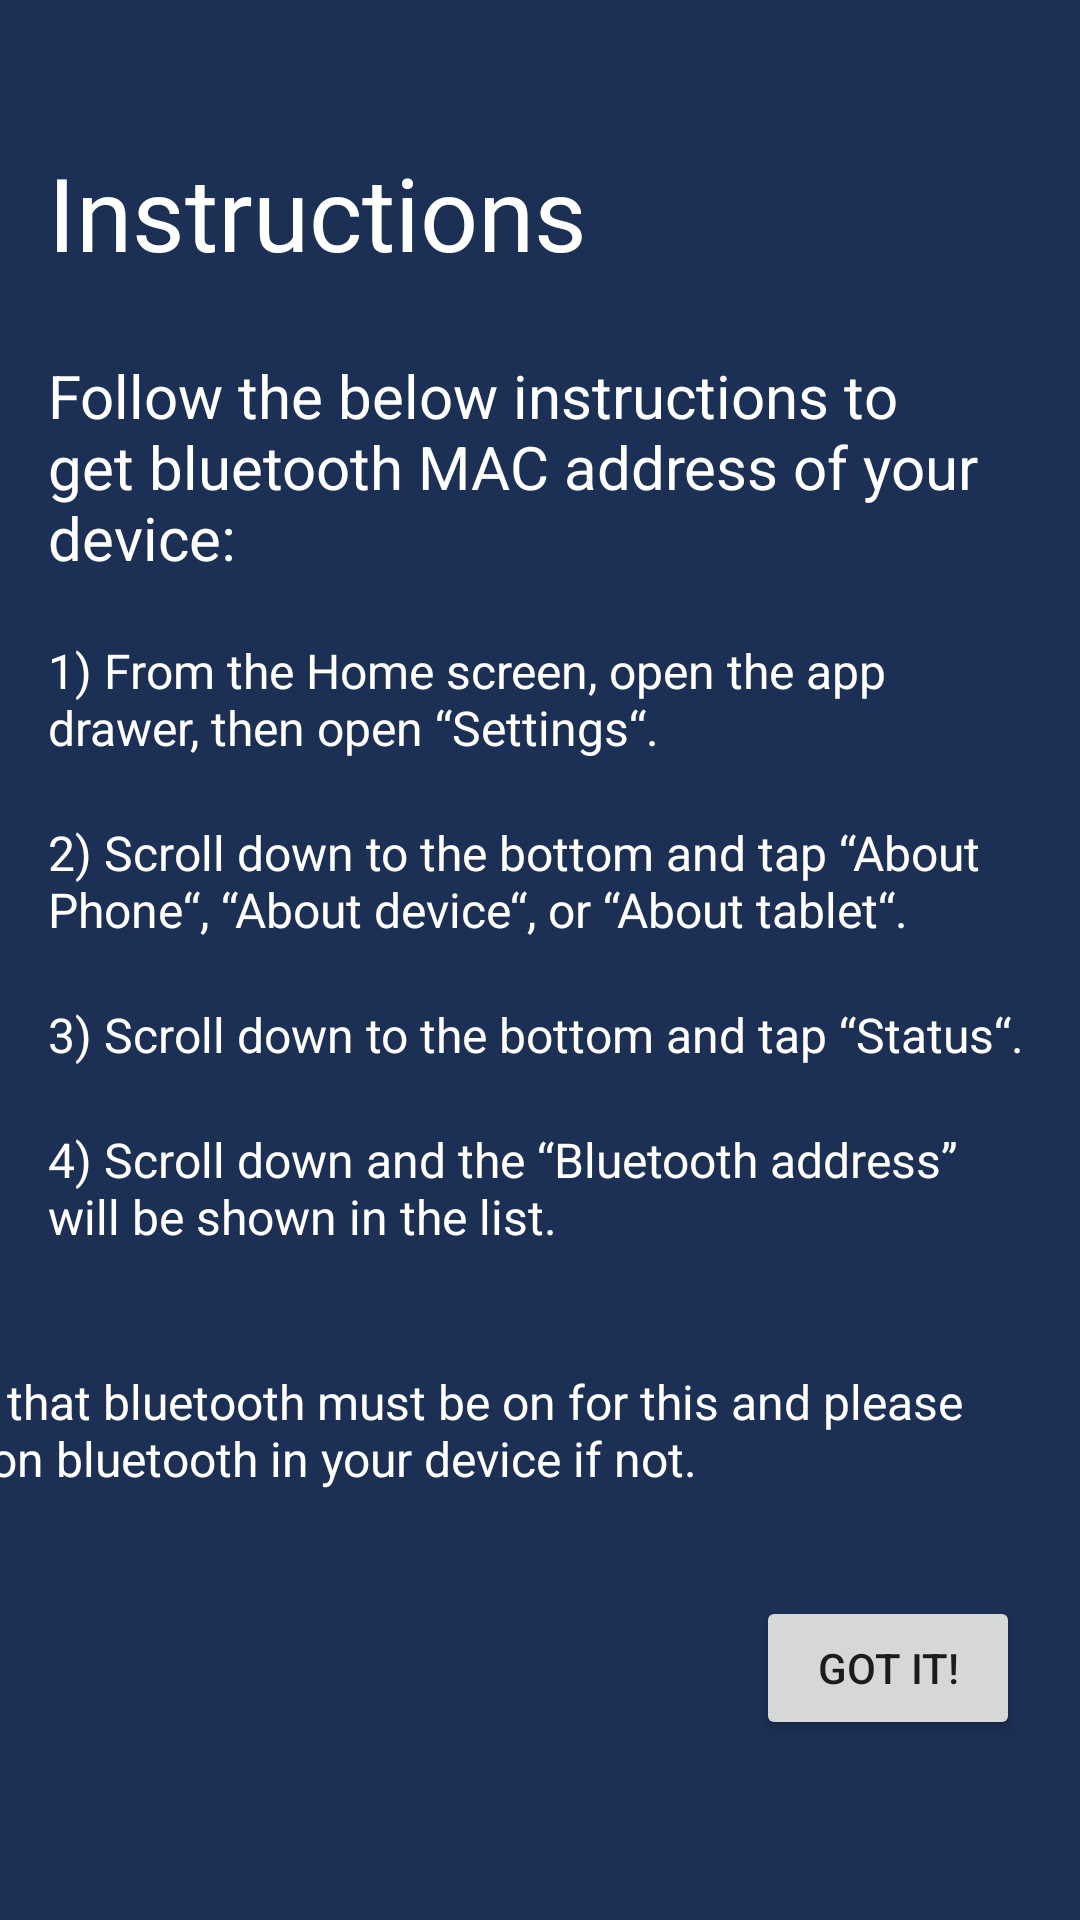

Here is an Android app screen rendered from its layout file. Give the layout XML and the strings, colors and styles it references.
<!-- AndroidManifest.xml: application theme Theme.Design.Light.NoActionBar -->
<!-- res/layout/activity_instructions_macaddress.xml -->
<?xml version="1.0" encoding="utf-8"?>
<androidx.constraintlayout.widget.ConstraintLayout xmlns:android="http://schemas.android.com/apk/res/android"
    xmlns:app="http://schemas.android.com/apk/res-auto"
    xmlns:tools="http://schemas.android.com/tools"
    android:layout_width="match_parent"
    android:layout_height="match_parent"
    tools:context=".instructionsMACaddress"
    android:background="#1C2F54">

    <CheckedTextView
        android:id="@+id/checkedTextView"
        android:layout_width="0dp"
        android:layout_height="wrap_content"
        android:layout_marginStart="16dp"
        android:layout_marginTop="20dp"
        android:layout_marginEnd="16dp"
        android:text="@string/_1_from_the_home_screen_open_the_app_drawer_then_open_settings"
        android:textColor="#ffffff"
        android:textSize="16sp"
        app:layout_constraintEnd_toEndOf="parent"
        app:layout_constraintHorizontal_bias="0.0"
        app:layout_constraintStart_toStartOf="parent"
        app:layout_constraintTop_toBottomOf="@+id/textView15" />

    <CheckedTextView
        android:id="@+id/checkedTextView2"
        android:layout_width="0dp"
        android:layout_height="wrap_content"
        android:layout_marginStart="16dp"
        android:layout_marginTop="20dp"
        android:layout_marginEnd="16dp"
        android:text="@string/_2_scroll_down_to_the_bottom_and_tap_about_phone_about_device_or_about_tablet"
        android:textColor="#ffffff"
        android:textSize="16sp"
        app:layout_constraintEnd_toEndOf="parent"
        app:layout_constraintHorizontal_bias="0.0"
        app:layout_constraintStart_toStartOf="parent"
        app:layout_constraintTop_toBottomOf="@+id/checkedTextView" />

    <CheckedTextView
        android:id="@+id/checkedTextView3"
        android:layout_width="0dp"
        android:layout_height="wrap_content"
        android:layout_marginStart="16dp"
        android:layout_marginTop="20dp"
        android:layout_marginEnd="16dp"
        android:text="@string/_3_scroll_down_to_the_bottom_and_tap_status"
        android:textColor="#ffffff"
        android:textSize="16sp"
        app:layout_constraintEnd_toEndOf="parent"
        app:layout_constraintStart_toStartOf="parent"
        app:layout_constraintTop_toBottomOf="@+id/checkedTextView2" />

    <CheckedTextView
        android:id="@+id/checkedTextView4"
        android:layout_width="0dp"
        android:layout_height="wrap_content"
        android:layout_marginStart="16dp"
        android:layout_marginTop="20dp"
        android:layout_marginEnd="16dp"
        android:text="@string/_4_scroll_down_and_the_bluetooth_address_will_be_shown_in_the_list"
        android:textColor="#ffffff"
        android:textSize="16sp"
        app:layout_constraintEnd_toEndOf="parent"
        app:layout_constraintStart_toStartOf="parent"
        app:layout_constraintTop_toBottomOf="@+id/checkedTextView3" />

    <TextView
        android:id="@+id/textView13"
        android:layout_width="380dp"
        android:layout_height="53dp"
        android:layout_marginStart="16dp"
        android:layout_marginTop="40dp"
        android:layout_marginEnd="16dp"
        android:text="@string/note_that_bluetooth_must_be_on_for_this_and_please_turn_on_bluetooth_in_your_device_if_not"
        android:textColor="#ffffff"
        android:textSize="16sp"
        app:layout_constraintBottom_toBottomOf="parent"
        app:layout_constraintEnd_toEndOf="parent"
        app:layout_constraintHorizontal_bias="1.0"
        app:layout_constraintStart_toStartOf="parent"
        app:layout_constraintTop_toBottomOf="@+id/checkedTextView4"
        app:layout_constraintVertical_bias="0.0" />

    <TextView
        android:id="@+id/textView14"
        android:layout_width="0dp"
        android:layout_height="wrap_content"
        android:layout_marginStart="16dp"
        android:layout_marginTop="48dp"
        android:layout_marginEnd="16dp"
        android:fontFamily="@font/googlesans_bold"
        android:text="@string/instructions"
        android:textColor="#ffffff"
        android:textSize="34sp"
        app:layout_constraintEnd_toEndOf="parent"
        app:layout_constraintHorizontal_bias="0.0"
        app:layout_constraintStart_toStartOf="parent"
        app:layout_constraintTop_toTopOf="parent" />

    <TextView
        android:id="@+id/textView15"
        android:layout_width="0dp"
        android:layout_height="wrap_content"
        android:layout_marginStart="16dp"
        android:layout_marginTop="25dp"
        android:layout_marginEnd="16dp"
        android:text="Follow the below instructions to get bluetooth MAC address of your device:"
        android:textColor="#ffffff"
        android:textSize="20sp"
        app:layout_constraintBottom_toTopOf="@+id/checkedTextView"
        app:layout_constraintEnd_toEndOf="parent"
        app:layout_constraintHorizontal_bias="0.0"
        app:layout_constraintStart_toStartOf="parent"
        app:layout_constraintTop_toBottomOf="@+id/textView14" />

    <Button
        android:id="@+id/gotIt_id"
        android:layout_width="wrap_content"
        android:layout_height="wrap_content"
        android:layout_marginEnd="20dp"
        android:layout_marginBottom="60dp"
        android:text="Got it!"
        app:layout_constraintBottom_toBottomOf="parent"
        app:layout_constraintEnd_toEndOf="parent"
        app:layout_constraintHorizontal_bias="1.0"
        app:layout_constraintStart_toStartOf="parent"
        app:layout_constraintTop_toBottomOf="@+id/textView13"
        app:layout_constraintVertical_bias="1.0" />
</androidx.constraintlayout.widget.ConstraintLayout>
<!-- resources referenced by this layout -->
<resources>
  <string name="_1_from_the_home_screen_open_the_app_drawer_then_open_settings">1) From the Home screen, open the app drawer, then open “Settings“.</string>
  <string name="_2_scroll_down_to_the_bottom_and_tap_about_phone_about_device_or_about_tablet">2) Scroll down to the bottom and tap “About Phone“, “About device“, or “About tablet“.</string>
  <string name="_3_scroll_down_to_the_bottom_and_tap_status">3) Scroll down to the bottom and tap “Status“.</string>
  <string name="_4_scroll_down_and_the_bluetooth_address_will_be_shown_in_the_list">4) Scroll down and the “Bluetooth address” will be shown in the list.</string>
  <string name="instructions">Instructions</string>
  <string name="note_that_bluetooth_must_be_on_for_this_and_please_turn_on_bluetooth_in_your_device_if_not">Note that bluetooth must be on for this and please turn on bluetooth in your device if not.</string>
</resources>
